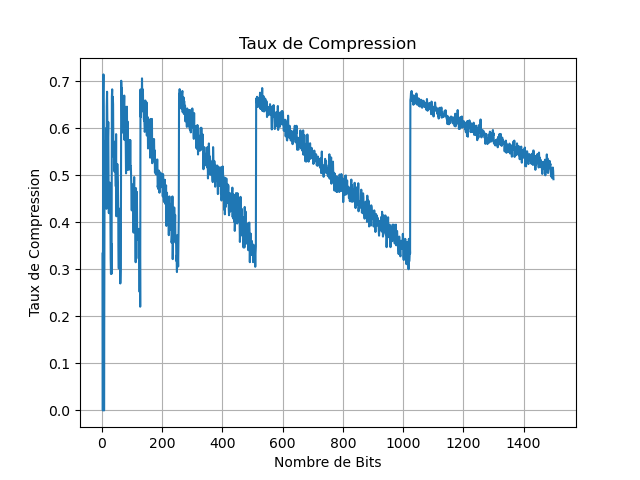

Data behind this chart, as committed beside it:
Index, TauxCompression
0, nan
1, nan
2, 0.3333
3, 0.000000
4, 0.6667
5, 0.7143
6, 0.5714
7, 0.000000
8, 0.2857
9, 0.5714
10, 0.5333
11, 0.4667
12, 0.4667
13, 0.5333
14, 0.6
15, 0.4286
16, 0.6452
17, 0.6774
18, 0.6129
19, 0.5806
20, 0.5806
21, 0.6129
22, 0.4839
23, 0.4194
24, 0.4839
25, 0.4839
26, 0.4194
27, 0.4839
28, 0.4194
29, 0.3226
30, 0.2903
31, 0.3548
32, 0.2903
33, 0.6667
34, 0.6825
35, 0.5714
36, 0.6667
37, 0.6508
38, 0.5397
39, 0.5397
40, 0.5714
41, 0.5079
42, 0.5079
43, 0.5556
44, 0.5079
45, 0.5238
46, 0.4762
47, 0.5873
48, 0.4127
49, 0.5079
50, 0.4286
51, 0.5238
52, 0.4921
53, 0.4762
54, 0.4286
55, 0.3492
56, 0.3016
57, 0.4286
58, 0.381
59, 0.4286
... 1,440 more rows
